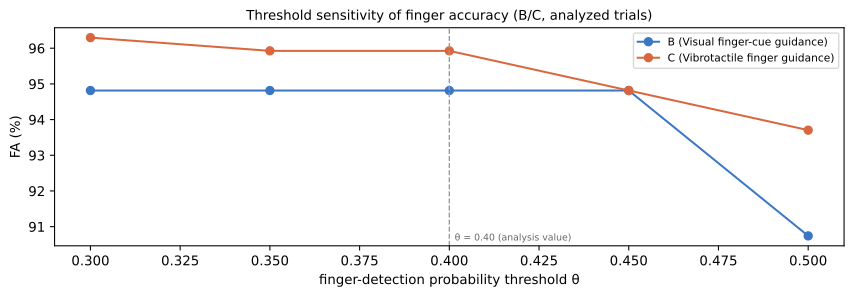

The table this chart was drawn from, first rows:
participant, condition, theta, fa, n_trials, n_events, source
P03, B, 0.3, 0.9481, 9, 270, automatic_target_probability
P03, B, 0.35, 0.9481, 9, 270, automatic_target_probability
P03, B, 0.4, 0.9481, 9, 270, automatic_target_probability
P03, B, 0.45, 0.9481, 9, 270, automatic_target_probability
P03, B, 0.5, 0.9074, 9, 270, automatic_target_probability
P03, C, 0.3, 0.963, 9, 270, automatic_target_probability
P03, C, 0.35, 0.9593, 9, 270, automatic_target_probability
P03, C, 0.4, 0.9593, 9, 270, automatic_target_probability
P03, C, 0.45, 0.9481, 9, 270, automatic_target_probability
P03, C, 0.5, 0.937, 9, 270, automatic_target_probability
